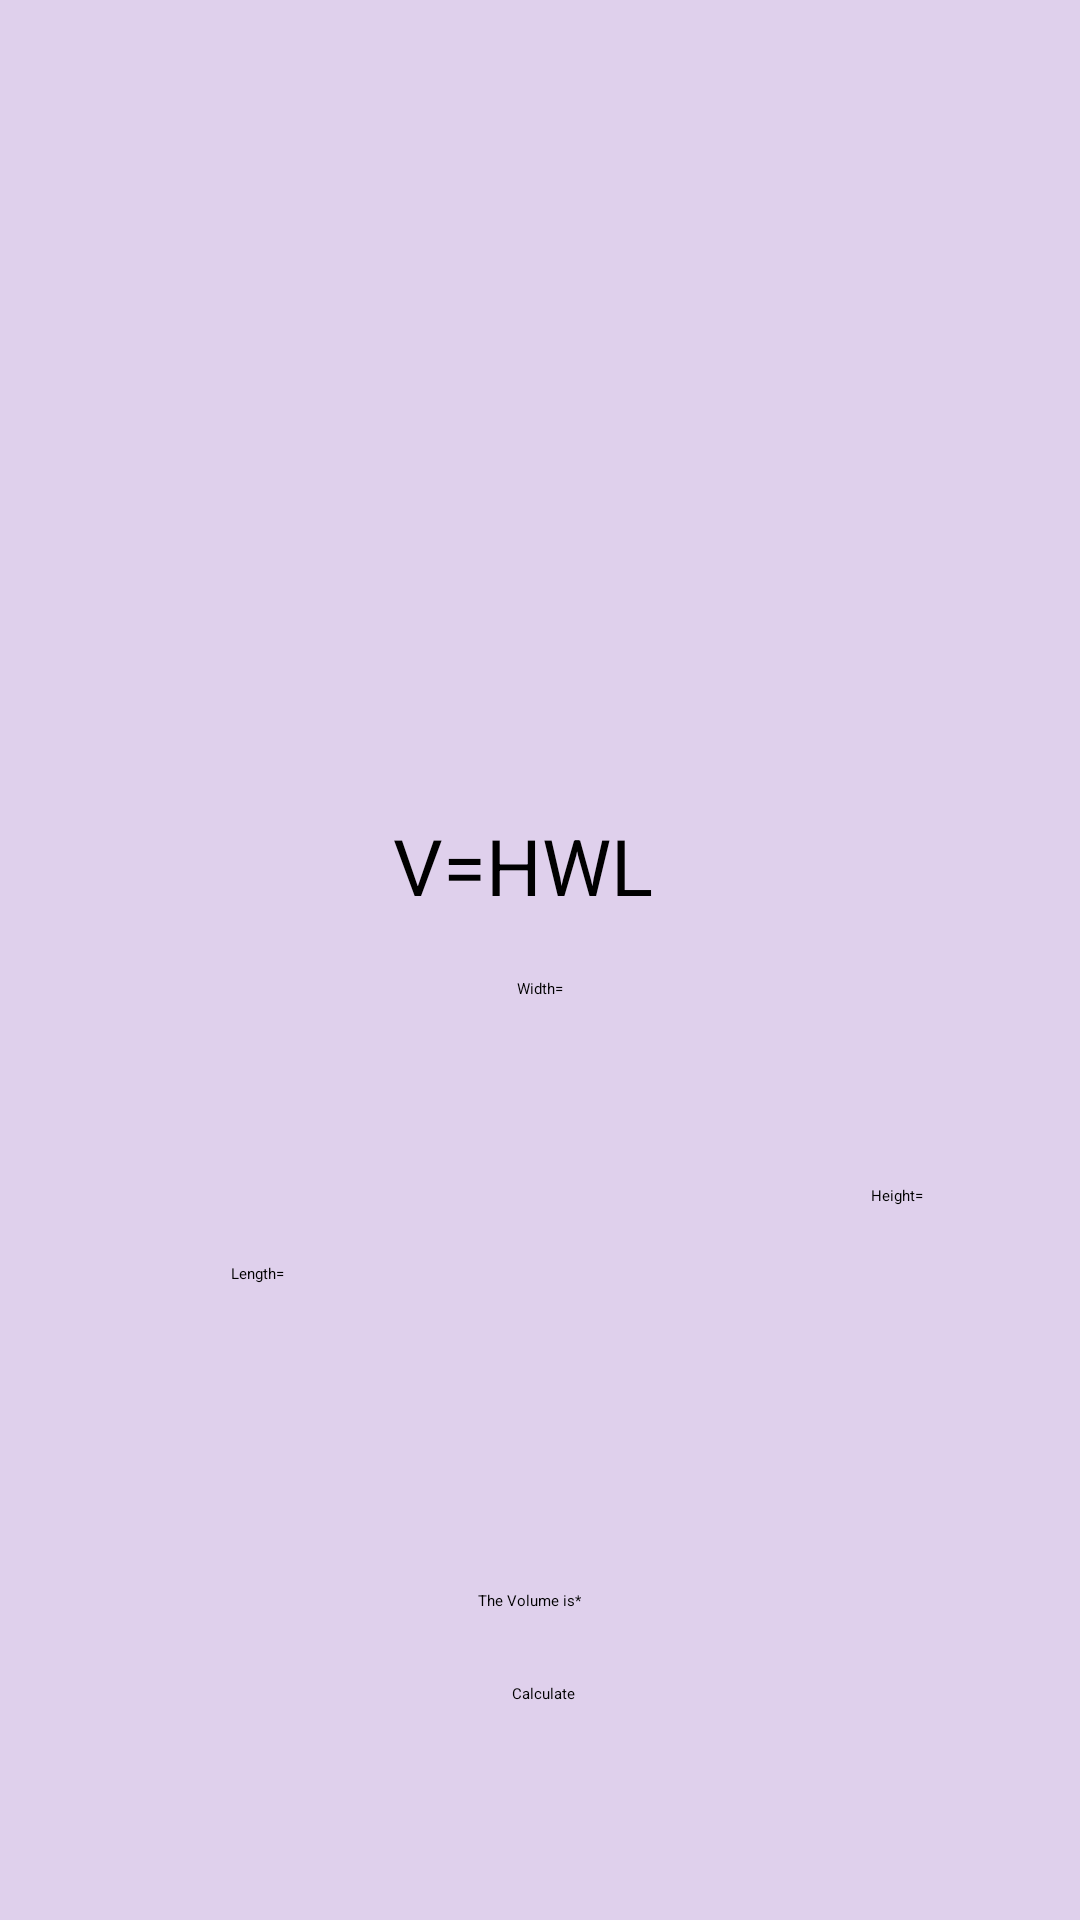

Layout XML and referenced resources for this Android screen:
<!-- AndroidManifest.xml: application theme Theme.PhysicsCalculator -->
<!-- res/layout/activity_rectangular_prism.xml -->
<?xml version="1.0" encoding="utf-8"?>
<androidx.constraintlayout.widget.ConstraintLayout xmlns:android="http://schemas.android.com/apk/res/android"
    xmlns:app="http://schemas.android.com/apk/res-auto"
    xmlns:tools="http://schemas.android.com/tools"
    android:layout_width="match_parent"
    android:layout_height="match_parent"
    android:background="#366721A3">

    <ImageView
        android:id="@+id/imageView5"
        android:layout_width="148dp"
        android:layout_height="247dp"
        android:layout_marginStart="126dp"
        android:layout_marginTop="4dp"
        android:layout_marginEnd="127dp"
        app:layout_constraintEnd_toEndOf="parent"
        app:layout_constraintStart_toStartOf="parent"
        app:layout_constraintTop_toTopOf="parent"
        app:srcCompat="@drawable/ractangular_prism" />

    <TextView
        android:id="@+id/textView11"
        android:layout_width="wrap_content"
        android:layout_height="wrap_content"
        android:layout_marginStart="182dp"
        android:layout_marginTop="20dp"
        android:layout_marginEnd="176dp"
        android:text="V=HWL"
        android:textColor="@color/black"
        android:textSize="26dp"
        app:layout_constraintEnd_toEndOf="parent"
        app:layout_constraintHorizontal_bias="0.606"
        app:layout_constraintStart_toStartOf="parent"
        app:layout_constraintTop_toBottomOf="@+id/imageView5" />

    <EditText
        android:id="@+id/var1"
        android:layout_width="113dp"
        android:layout_height="44dp"
        android:layout_marginStart="51dp"
        android:layout_marginEnd="84dp"
        android:inputType="number"
        app:layout_constraintBottom_toBottomOf="@+id/var3"
        app:layout_constraintEnd_toStartOf="@+id/var3"
        app:layout_constraintHorizontal_bias="0.0"
        app:layout_constraintStart_toStartOf="parent"
        app:layout_constraintTop_toTopOf="@+id/var3"
        app:layout_constraintVertical_bias="0.0" />

    <EditText
        android:id="@+id/var3"
        android:layout_width="110dp"
        android:layout_height="44dp"
        android:layout_marginTop="152dp"
        android:layout_marginEnd="32dp"
        android:inputType="number"
        app:layout_constraintEnd_toEndOf="parent"
        app:layout_constraintTop_toBottomOf="@+id/textView11" />

    <EditText
        android:id="@+id/var2"
        android:layout_width="120dp"
        android:layout_height="43dp"
        android:layout_marginStart="146dp"
        android:layout_marginTop="55dp"
        android:layout_marginEnd="146dp"
        android:inputType="number"
        app:layout_constraintEnd_toEndOf="parent"
        app:layout_constraintStart_toStartOf="parent"
        app:layout_constraintTop_toBottomOf="@+id/textView11" />

    <TextView
        android:id="@+id/textView12"
        android:layout_width="wrap_content"
        android:layout_height="wrap_content"
        android:layout_marginTop="124dp"
        android:layout_marginBottom="30dp"
        android:text="Length="
        android:textColor="@color/black"
        app:layout_constraintBottom_toTopOf="@+id/var1"
        app:layout_constraintEnd_toEndOf="@+id/var1"
        app:layout_constraintHorizontal_bias="0.271"
        app:layout_constraintStart_toStartOf="@+id/var1"
        app:layout_constraintTop_toTopOf="@+id/textView11"
        app:layout_constraintVertical_bias="1.0" />

    <TextView
        android:id="@+id/textView13"
        android:layout_width="wrap_content"
        android:layout_height="wrap_content"
        android:layout_marginTop="124dp"
        android:layout_marginBottom="30dp"
        android:text="Height="
        android:textColor="@color/black"
        app:layout_constraintBottom_toTopOf="@+id/var3"
        app:layout_constraintEnd_toEndOf="@+id/var3"
        app:layout_constraintHorizontal_bias="0.782"
        app:layout_constraintStart_toStartOf="@+id/var3"
        app:layout_constraintTop_toTopOf="@+id/textView11"
        app:layout_constraintVertical_bias="0.0" />

    <TextView
        android:id="@+id/answer"
        android:layout_width="wrap_content"
        android:layout_height="wrap_content"
        android:layout_marginStart="141dp"
        android:layout_marginTop="28dp"
        android:layout_marginEnd="136dp"
        android:text="The Volume is*"
        android:textColor="@color/black"
        app:layout_constraintEnd_toEndOf="@+id/var3"
        app:layout_constraintHorizontal_bias="0.961"
        app:layout_constraintStart_toStartOf="@+id/var1"
        app:layout_constraintTop_toBottomOf="@+id/var1" />

    <Button
        android:id="@+id/calc"
        android:layout_width="wrap_content"
        android:layout_height="wrap_content"
        android:layout_marginTop="24dp"
        android:text="Calculate"
        app:layout_constraintEnd_toEndOf="@+id/var3"
        app:layout_constraintHorizontal_bias="0.468"
        app:layout_constraintStart_toStartOf="@+id/var1"
        app:layout_constraintTop_toBottomOf="@+id/answer" />

    <TextView
        android:id="@+id/textView15"
        android:layout_width="wrap_content"
        android:layout_height="wrap_content"
        android:layout_marginTop="20dp"
        android:text="Width="
        android:textColor="@color/black"
        app:layout_constraintEnd_toEndOf="@+id/var2"
        app:layout_constraintStart_toStartOf="@+id/var2"
        app:layout_constraintTop_toBottomOf="@+id/textView11" />
</androidx.constraintlayout.widget.ConstraintLayout>
<!-- resources referenced by this layout -->
<resources>

  <!-- not gathered from this repository: default colours our renderer supplied (Android Studio template values) -->
  <color name="black">#FF000000</color>
</resources>
